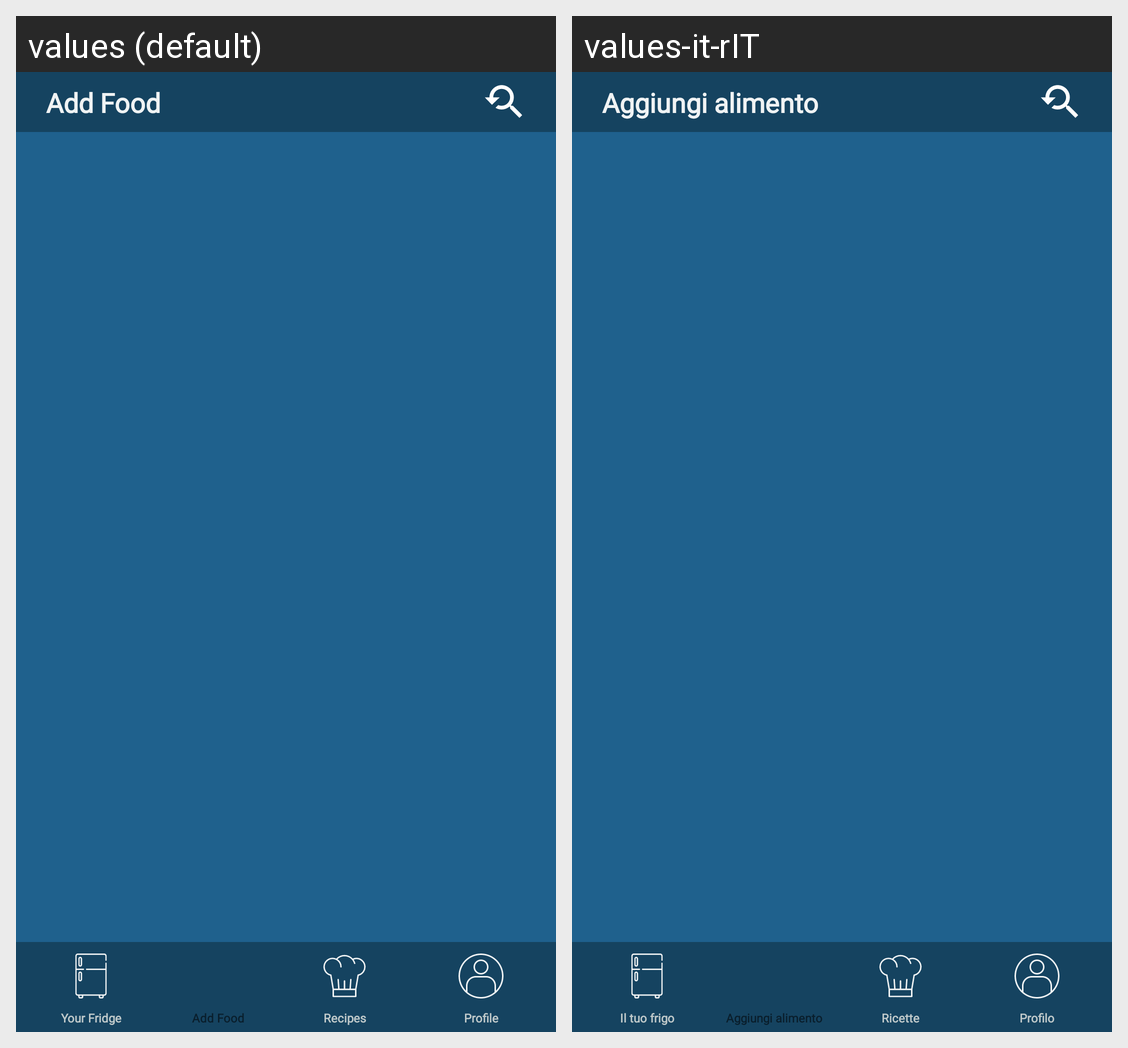

Here is an Android app screen in its default locale and in the app's own translations. Write out the translated-string differences for the strings that appear on this screen.
Android screen res/layout/layout_add_food.xml rendered under 2 locales, left to right: values (default), values-it-rIT. Device: Nexus 5 (rendered at 1080×1920; each locale shown at half size, 540×960, under a caption strip naming it); theme AppTheme.
Strings drawn on this screen, with the default value and each locale's value (text and hints the layout hard-codes, and strings that could not be matched under every locale, appear in the picture but are not listed):

add_food
  values: Add Food
  values-it-rIT: Aggiungi alimento

your_fridge
  values: Your Fridge
  values-it-rIT: Il tuo frigo

recipes
  values: Recipes
  values-it-rIT: Ricette

profile
  values: Profile
  values-it-rIT: Profilo
